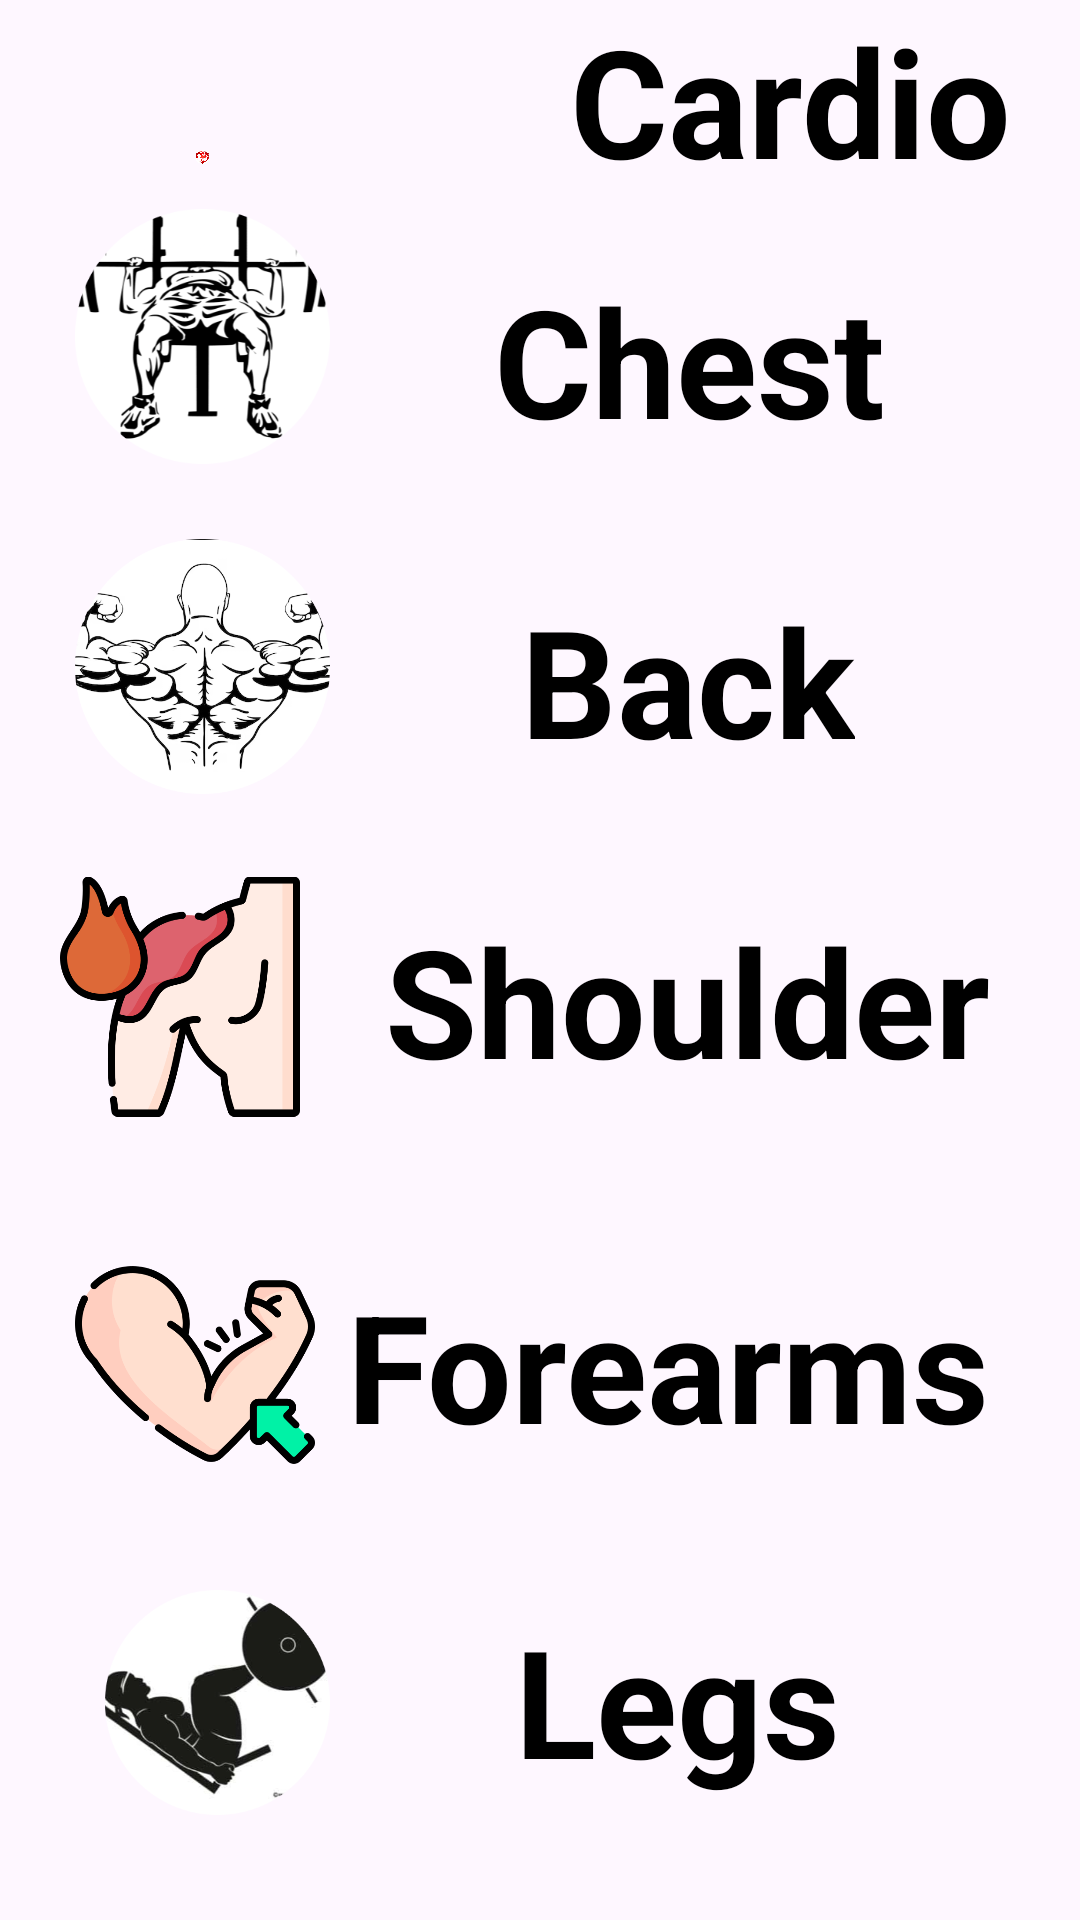

This screen was rendered from an Android layout file. Write that file and the resources it references.
<!-- AndroidManifest.xml: application theme Theme.Material3.Light -->
<!-- res/layout/fragment_exercises.xml -->
<?xml version="1.0" encoding="utf-8"?>
<RelativeLayout xmlns:android="http://schemas.android.com/apk/res/android"
    android:layout_width="match_parent"
    android:layout_height="match_parent">

    <ImageView
        android:id="@+id/cardio_img"
        android:layout_width="95dp"
        android:layout_height="85dp"
        android:layout_above="@+id/chest_img"
        android:layout_alignParentStart="true"
        android:layout_marginStart="20dp"
        android:layout_marginTop="50dp"
        android:layout_marginBottom="15dp"
        android:src="@drawable/cardio" />

    <ImageView
        android:id="@+id/chest_img"
        android:layout_width="85dp"
        android:layout_height="85dp"
        android:layout_above="@+id/back_img"
        android:layout_alignParentStart="true"
        android:layout_marginStart="25dp"
        android:layout_marginBottom="25dp"
        android:src="@drawable/chest" />

    <ImageView
        android:id="@+id/back_img"
        android:layout_width="85dp"
        android:layout_height="85dp"
        android:layout_above="@+id/shoulder_img"
        android:layout_alignParentStart="true"
        android:layout_marginStart="25dp"
        android:layout_marginBottom="25dp"
        android:src="@drawable/back" />

    <ImageView
        android:id="@+id/shoulder_img"
        android:layout_width="80dp"
        android:layout_height="85dp"
        android:layout_above="@+id/forearms_img"
        android:layout_alignParentStart="true"
        android:layout_marginStart="20dp"
        android:layout_marginBottom="-15dp"
        android:src="@drawable/shoulder" />

    <ImageView
        android:id="@+id/forearms_img"
        android:layout_width="80dp"
        android:layout_height="80dp"
        android:layout_above="@+id/legs_img"
        android:layout_alignParentStart="true"
        android:layout_marginStart="25dp"
        android:layout_marginTop="55dp"
        android:layout_marginBottom="35dp"
        android:src="@drawable/forearm" />

    <ImageView
        android:id="@+id/legs_img"
        android:layout_width="75dp"
        android:layout_height="75dp"
        android:layout_alignParentStart="true"
        android:layout_alignParentBottom="true"
        android:layout_marginStart="35dp"
        android:layout_marginBottom="35dp"
        android:src="@drawable/legs" />

    <TextView
        android:id="@+id/cardio"
        android:layout_width="wrap_content"
        android:layout_height="wrap_content"
        android:layout_above="@+id/chest"
        android:layout_alignParentEnd="true"
        android:layout_marginStart="75dp"
        android:layout_marginBottom="30dp"
        android:layout_toEndOf="@+id/cardio_img"
        android:text="@string/cardio"
        android:textColor="@color/black"
        android:textSize="50sp"
        android:textStyle="bold" />

    <TextView
        android:id="@+id/chest"
        android:layout_width="wrap_content"
        android:layout_height="wrap_content"
        android:layout_above="@+id/back"
        android:layout_alignParentEnd="true"
        android:layout_marginEnd="65dp"
        android:layout_marginBottom="40dp"
        android:text="@string/chest"
        android:textColor="@color/black"
        android:textSize="50sp"
        android:textStyle="bold" />

    <TextView
        android:id="@+id/back"
        android:layout_width="wrap_content"
        android:layout_height="wrap_content"
        android:layout_above="@+id/shoulder"
        android:layout_alignParentEnd="true"
        android:layout_marginEnd="75dp"
        android:layout_marginBottom="40dp"
        android:text="@string/back"
        android:textColor="@color/black"
        android:textSize="50sp"
        android:textStyle="bold" />

    <TextView
        android:id="@+id/shoulder"
        android:layout_width="wrap_content"
        android:layout_height="wrap_content"
        android:layout_above="@+id/forearms"
        android:layout_alignParentEnd="true"
        android:layout_marginEnd="30dp"
        android:layout_marginBottom="55dp"
        android:text="@string/shoulder"
        android:textColor="@color/black"
        android:textSize="50sp"
        android:textStyle="bold" />

    <TextView
        android:id="@+id/forearms"
        android:layout_width="wrap_content"
        android:layout_height="wrap_content"
        android:layout_above="@+id/legs"
        android:layout_alignParentEnd="true"
        android:layout_marginEnd="30dp"
        android:layout_marginBottom="45dp"
        android:text="@string/forearms"
        android:textColor="@color/black"
        android:textSize="50sp"
        android:textStyle="bold" />

    <TextView
        android:id="@+id/legs"
        android:layout_width="wrap_content"
        android:layout_height="wrap_content"
        android:layout_alignParentEnd="true"
        android:layout_alignParentBottom="true"
        android:layout_marginEnd="80dp"
        android:layout_marginBottom="40dp"
        android:text="@string/legs"
        android:textColor="@color/black"
        android:textSize="50sp"
        android:textStyle="bold" />


</RelativeLayout>
<!-- resources referenced by this layout -->
<resources>
  <!-- drawable back: png bitmap (drawable, 76607 bytes) -->
  <!-- drawable cardio: png bitmap (drawable, 71847 bytes) -->
  <!-- drawable chest: png bitmap (drawable, 35159 bytes) -->
  <!-- drawable forearm: png bitmap (drawable, 33727 bytes) -->
  <!-- drawable legs: png bitmap (drawable, 52439 bytes) -->
  <!-- drawable shoulder: png bitmap (drawable, 33829 bytes) -->
  <string name="back">Back</string>
  <string name="cardio">Cardio</string>
  <string name="chest">Chest</string>
  <string name="forearms">Forearms</string>
  <string name="legs">Legs</string>
  <string name="shoulder">Shoulder</string>
  <!-- not gathered from this repository: default colours our renderer supplied (Android Studio template values) -->
  <color name="black">#FF000000</color>
</resources>
